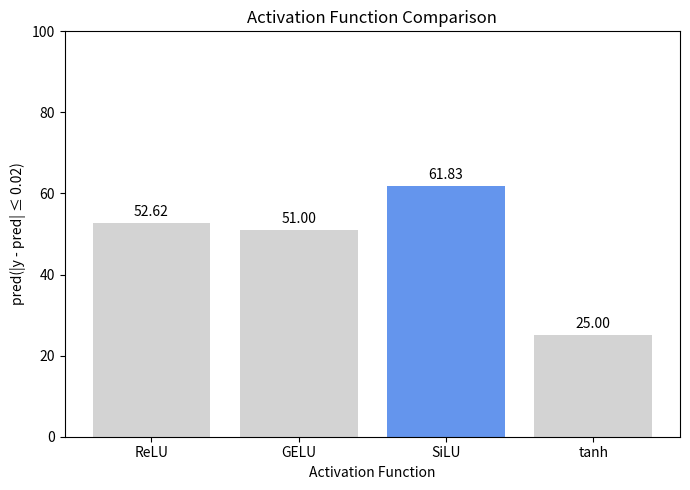

This chart was generated by the following Python code:
import matplotlib.pyplot as plt

# Data
activations = ['ReLU', 'GELU', 'SiLU', 'tanh']
values = [52.62, 51, 61.83, 25]

# Colors: SiLU만 강조
colors = ['lightgray', 'lightgray', 'cornflowerblue', 'lightgray']

# Plot
plt.figure(figsize=(7, 5))
bars = plt.bar(activations, values, color=colors)

# Labels
plt.xlabel('Activation Function')
plt.ylabel('pred(|y - pred| ≤ 0.02)')
plt.ylim(0, 100)

# Value annotation
for bar in bars:
    height = bar.get_height()
    plt.text(
        bar.get_x() + bar.get_width() / 2,
        height + 1,
        f'{height:.2f}',
        ha='center',
        va='bottom',
        fontsize=10
    )

# Title
plt.title('Activation Function Comparison')

plt.tight_layout()
plt.show()
